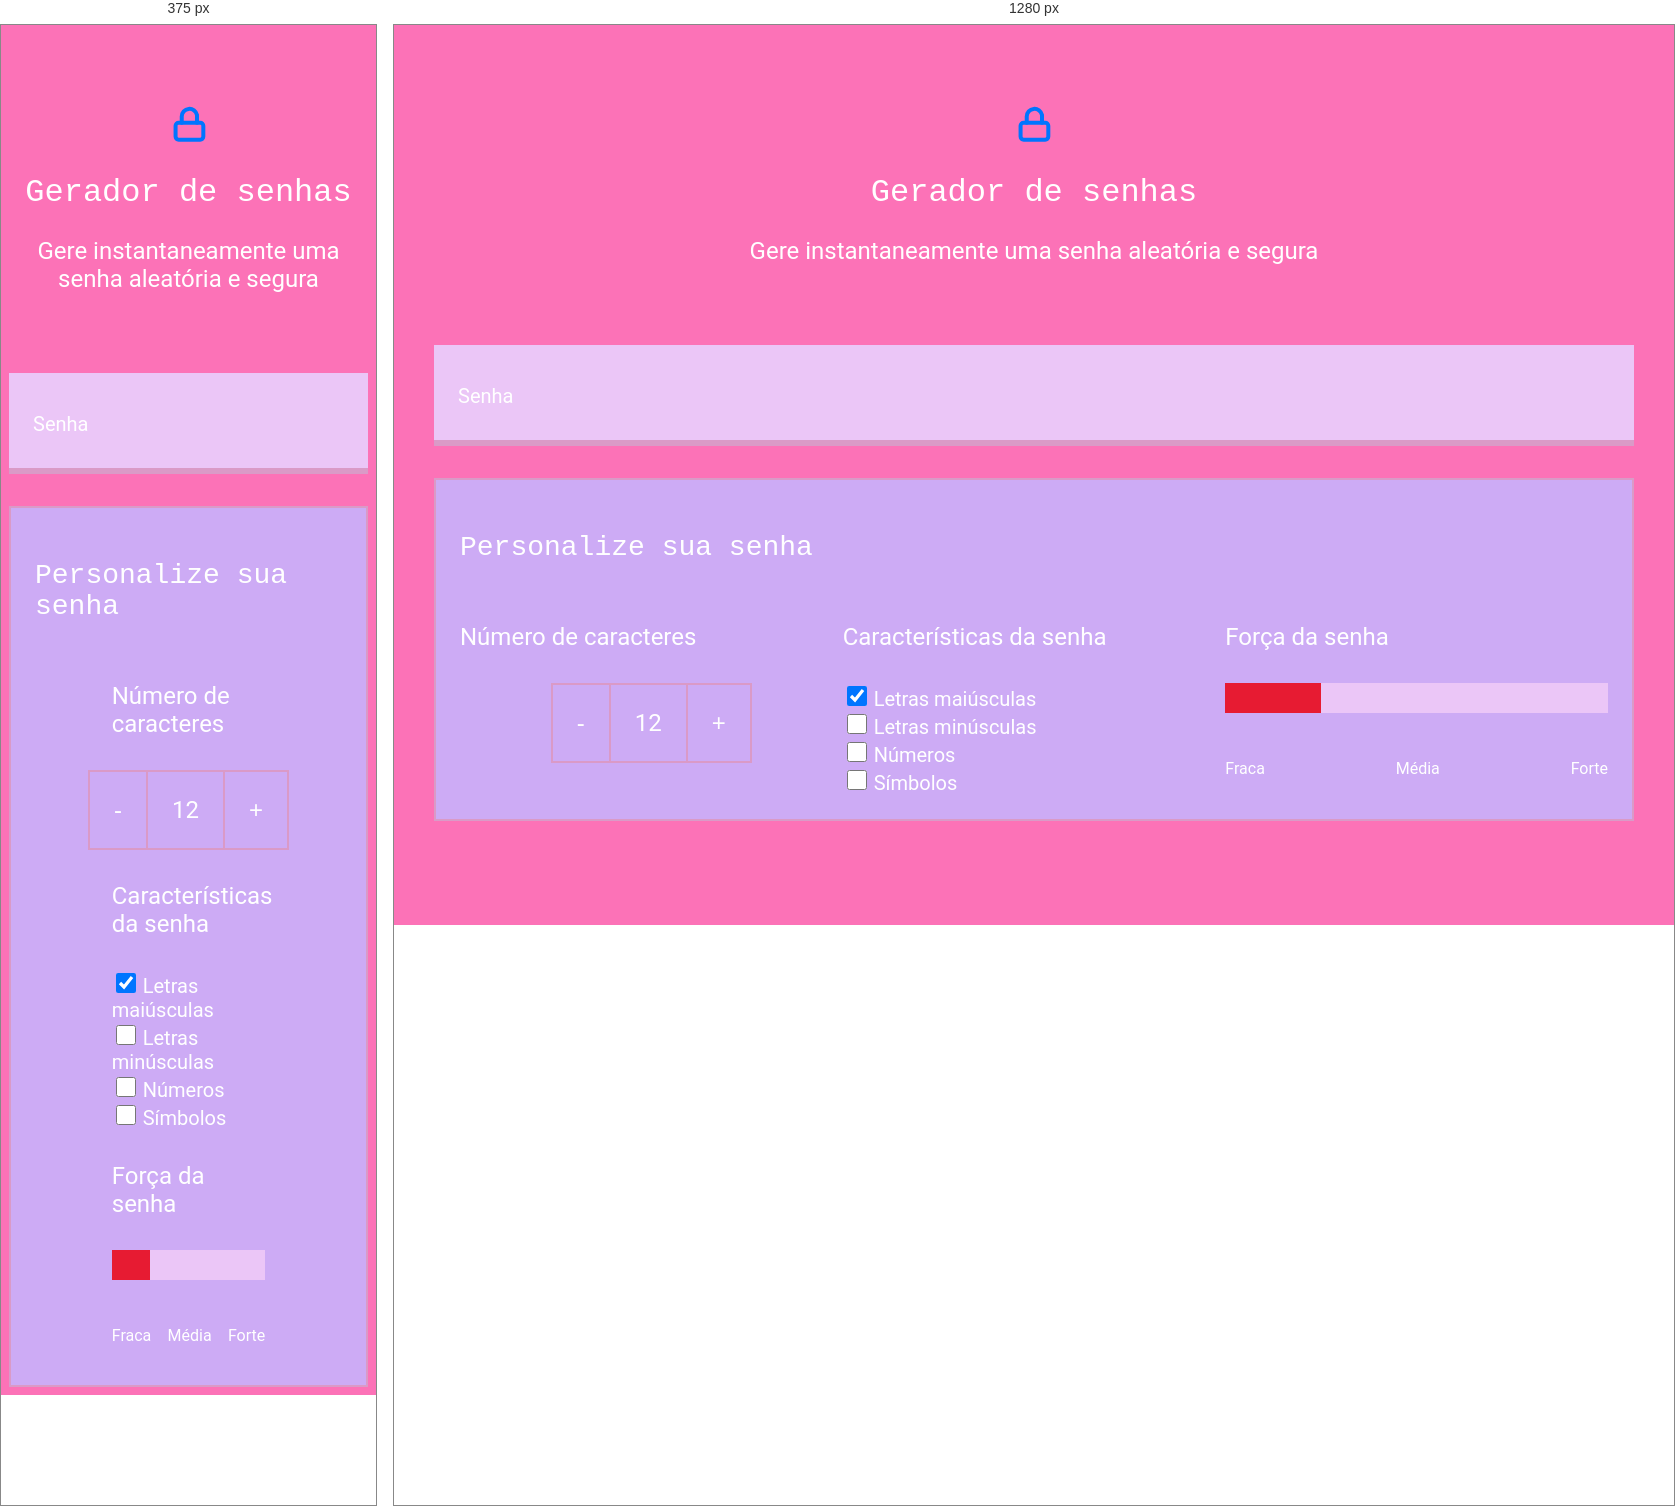
Rendered at 375 px and 1280 px, left to right.

<!-- file: index.html -->
<!DOCTYPE html>
<html lang="pt-br">

<head>
    <meta charset="UTF-8">
    <meta name="viewport" content="width=device-width, initial-scale=1.0">
    <title>Gerador de senha</title>
    <link rel="stylesheet" href="style.css">
</head>

<body>
    <section class="conteudo">
        <div class="conteudo-titulo">
            <img src="imagem.svg" alt="cadeado fechado">
            <h2 class="titulo-principal">Gerador de senhas</h2>
            <h3 class="titulo-secundario">Gere instantaneamente uma senha aleatória e segura</h3>
        </div>
        <div class="conteudo-senha">
            <label for="senha">Senha</label>
           <input name="senha" type="text" id="campo-senha" readonly>
        </div>
        <div class="parametro">
            <h3 class="parametro-titulo">Personalize sua senha</h3>
            <div class="parametro-coluna__senha">
              <div class="parametro-senha">
    <h4 class="parametro-senha__titulo">Número de caracteres</h4>
    <div class="parametro-senha-botoes">
        <button class="parametro-senha__botao">-</button>
        <p class="parametro-senha__texto">12</p>
        <button class="parametro-senha__botao">+</button>
    </div>
</div>                 
<div class="parametro-senha">
    <h4 class="parametro-senha__titulo">Características da senha</h4>
    <div class="parametro-senha-checkbox">
        <input name="maiusculo" type="checkbox" class="checkbox" checked>
        <label for="maiusculo">Letras maiúsculas</label>
    </div>
    <div class="parametro-senha-checkbox">
        <input name="minusculo" type="checkbox" class="checkbox">
        <label for="minusculo">Letras minúsculas</label>
    </div>
    <div class="parametro-senha-checkbox">
        <input name="numero" type="checkbox" class="checkbox">
        <label for="numero">Números</label>
    </div>
    <div class="parametro-senha-checkbox">
        <input name="simbolo" type="checkbox" class="checkbox">
        <label for="simbolo">Símbolos</label>
    </div>
</div>
                <div class="parametro-senha">
    <h4 class="parametro-senha__titulo">Força da senha</h4>
    <div class="barra"></div>
    <div class="forca fraca"></div>
    <div class="parametro-senha-textos">
        <p>Fraca</p>
        <p>Média</p>
        <p>Forte</p>
    </div>
</div>
            </div>
        </div>
        <script src="main.js"></script>
    </section>
</body>

</html>

/* @media block from style.css */
@media screen and (min-width: 768px) {
    .parametro-coluna__senha{
        flex-direction: row;
    }
}